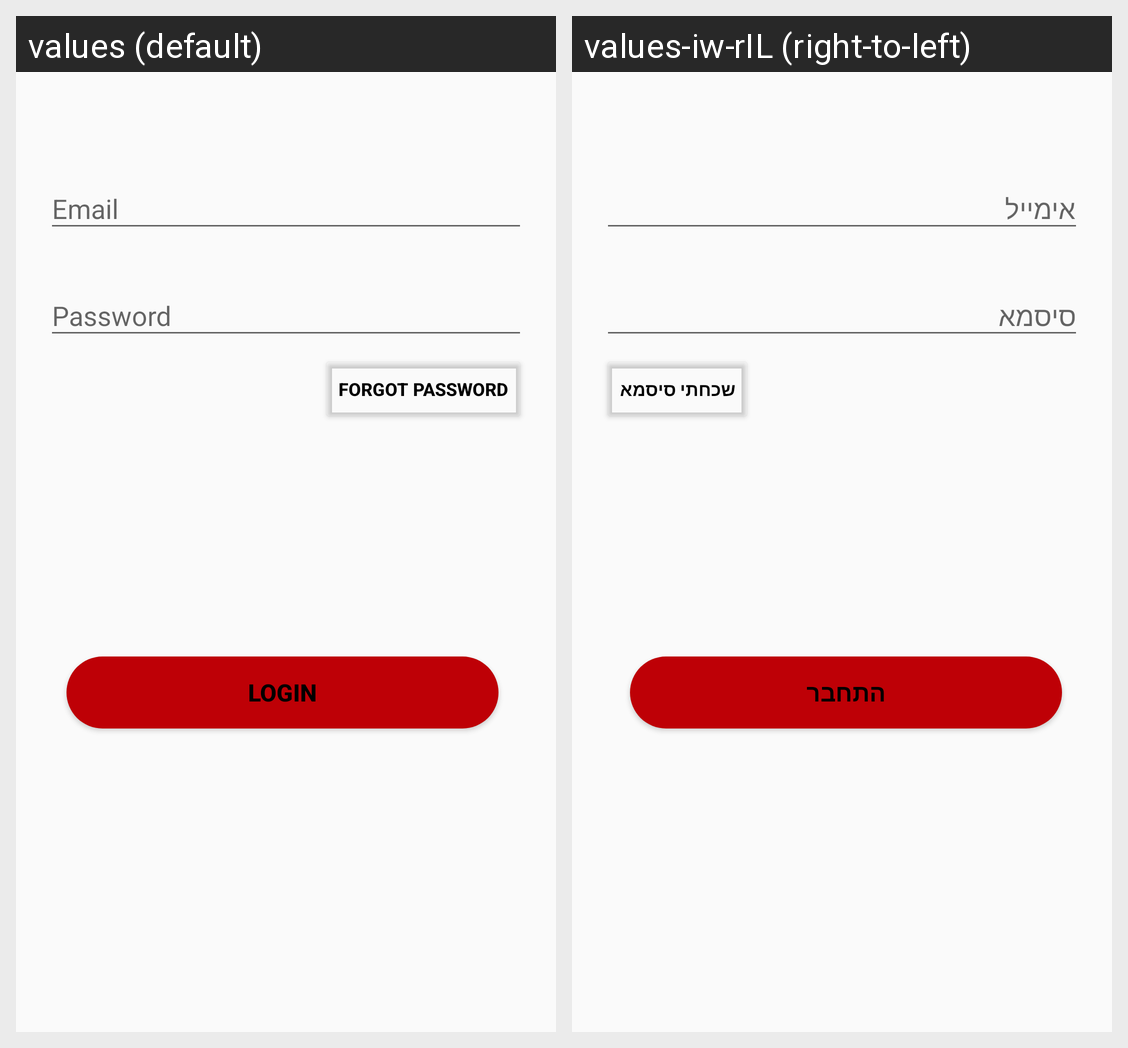

This grid shows one Android layout under two languages. Give, for every string resource on the screen, its name, the default text and each shown locale's text.
Android screen res/layout/fragment_login.xml rendered under 2 locales, left to right: values (default), values-iw-rIL (right-to-left). Device: Nexus 5 (rendered at 1080×1920; each locale shown at half size, 540×960, under a caption strip naming it); theme Theme.Fightness.
Strings drawn on this screen, with the default value and each locale's value (text and hints the layout hard-codes, and strings that could not be matched under every locale, appear in the picture but are not listed):

email
  values: Email
  values-iw-rIL: אימייל

password
  values: Password
  values-iw-rIL: סיסמא

forgotPass
  values: Forgot password
  values-iw-rIL: שכחתי סיסמא

login
  values: Login
  values-iw-rIL: התחבר
